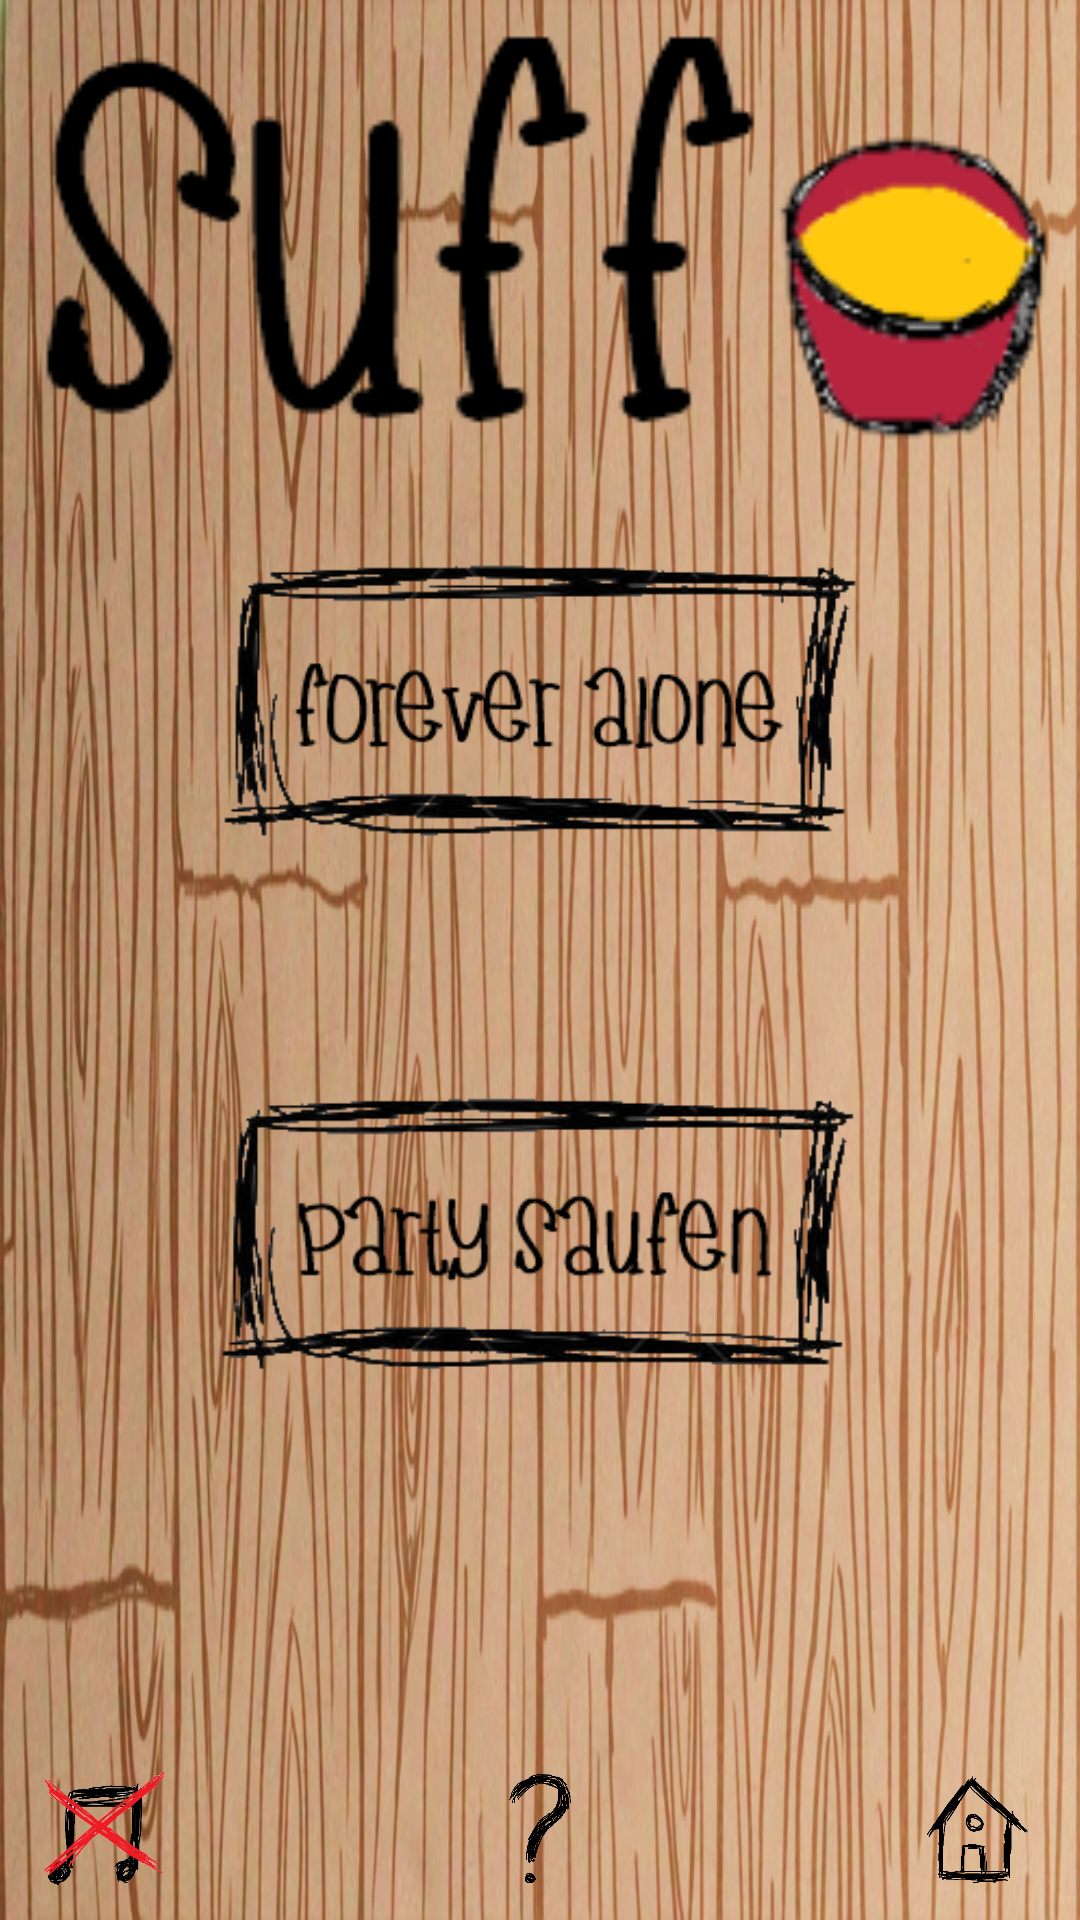

Write the Android layout XML for this screen, with the resource values it uses.
<!-- AndroidManifest.xml: application theme AppTheme -->
<!-- res/layout/activity_suff.xml -->
<?xml version="1.0" encoding="utf-8"?>
<RelativeLayout xmlns:android="http://schemas.android.com/apk/res/android"
    xmlns:tools="http://schemas.android.com/tools"
    android:layout_width="match_parent"
    android:layout_height="match_parent"
    android:paddingBottom="@dimen/activity_vertical_margin"
    android:paddingLeft="@dimen/activity_horizontal_margin"
    android:paddingRight="@dimen/activity_horizontal_margin"
    android:paddingTop="@dimen/activity_vertical_margin"
    tools:context="com.example.gehrung.beerpongxtreme.Parcours"
    android:background="@drawable/tisch">

    <ImageView
        android:id="@+id/sufflogo"
        android:layout_width="fill_parent"
        android:layout_height="150dp"
        android:layout_margin="5dp"
        android:src="@drawable/sufflogo" />

    <ImageButton
        android:layout_width="70dp"
        android:layout_height="70dp"
        android:id="@+id/musik"
        android:src="@drawable/musik_off"
        android:scaleType="fitCenter"
        android:backgroundTint="@android:color/transparent"
        android:layout_alignTop="@+id/hilfe"
        android:layout_alignParentLeft="true"
        android:layout_alignParentStart="true" />

    <ImageButton
        android:layout_width="60dp"
        android:layout_height="60dp"
        android:id="@+id/hilfe"
        android:src="@drawable/hilfe"
        android:scaleType="fitCenter"
        android:layout_alignParentBottom="true"
        android:layout_centerHorizontal="true"
        android:backgroundTint="@android:color/transparent" />

    <ImageButton
        android:layout_width="60dp"
        android:layout_height="60dp"
        android:id="@+id/home"
        android:src="@drawable/home"
        android:scaleType="fitCenter"
        android:layout_alignParentBottom="true"
        android:layout_alignRight="@+id/sufflogo"
        android:layout_alignEnd="@+id/sufflogo"
        android:backgroundTint="@android:color/transparent" />

    <ImageButton
        android:layout_width="250dp"
        android:layout_height="150dp"
        android:id="@+id/foreveralone"
        android:src="@drawable/foreveralone"
        android:scaleType="fitCenter"
        android:backgroundTint="@android:color/transparent"
        android:layout_below="@+id/sufflogo"
        android:layout_centerHorizontal="true" />

    <ImageButton
        android:layout_width="250dp"
        android:layout_height="150dp"
        android:id="@+id/partysaufen"
        android:src="@drawable/partysaufen"
        android:scaleType="fitCenter"
        android:backgroundTint="@android:color/transparent"
        android:layout_marginBottom="93dp"
        android:layout_above="@+id/musik"
        android:layout_alignLeft="@+id/foreveralone"
        android:layout_alignStart="@+id/foreveralone" />

</RelativeLayout>
<!-- resources referenced by this layout -->
<resources>
  <!-- drawable foreveralone: png bitmap (drawable, 13851 bytes) -->
  <!-- drawable hilfe: png bitmap (drawable, 6434 bytes) -->
  <!-- drawable home: png bitmap (drawable, 7067 bytes) -->
  <!-- drawable musik_off: png bitmap (drawable, 15130 bytes) -->
  <!-- drawable partysaufen: png bitmap (drawable, 14389 bytes) -->
  <!-- drawable sufflogo: png bitmap (drawable, 8485 bytes) -->
  <!-- drawable tisch: jpg bitmap (drawable, 316023 bytes) -->
  <style name="AppTheme" parent="Theme.AppCompat.Light.NoActionBar">
          
          <item name="android:windowNoTitle">true</item>
          <item name="android:windowFullscreen">true</item>
          <item name="colorPrimary">@color/beer</item>
          <item name="colorPrimaryDark">@color/colorPrimaryDark</item>
          <item name="colorAccent">@color/colorAccent</item>
      </style>
  <color name="beer">#ffc90e</color>
  <color name="colorPrimaryDark">#303F9F</color>
  <color name="colorAccent">#ff4081</color>
</resources>
